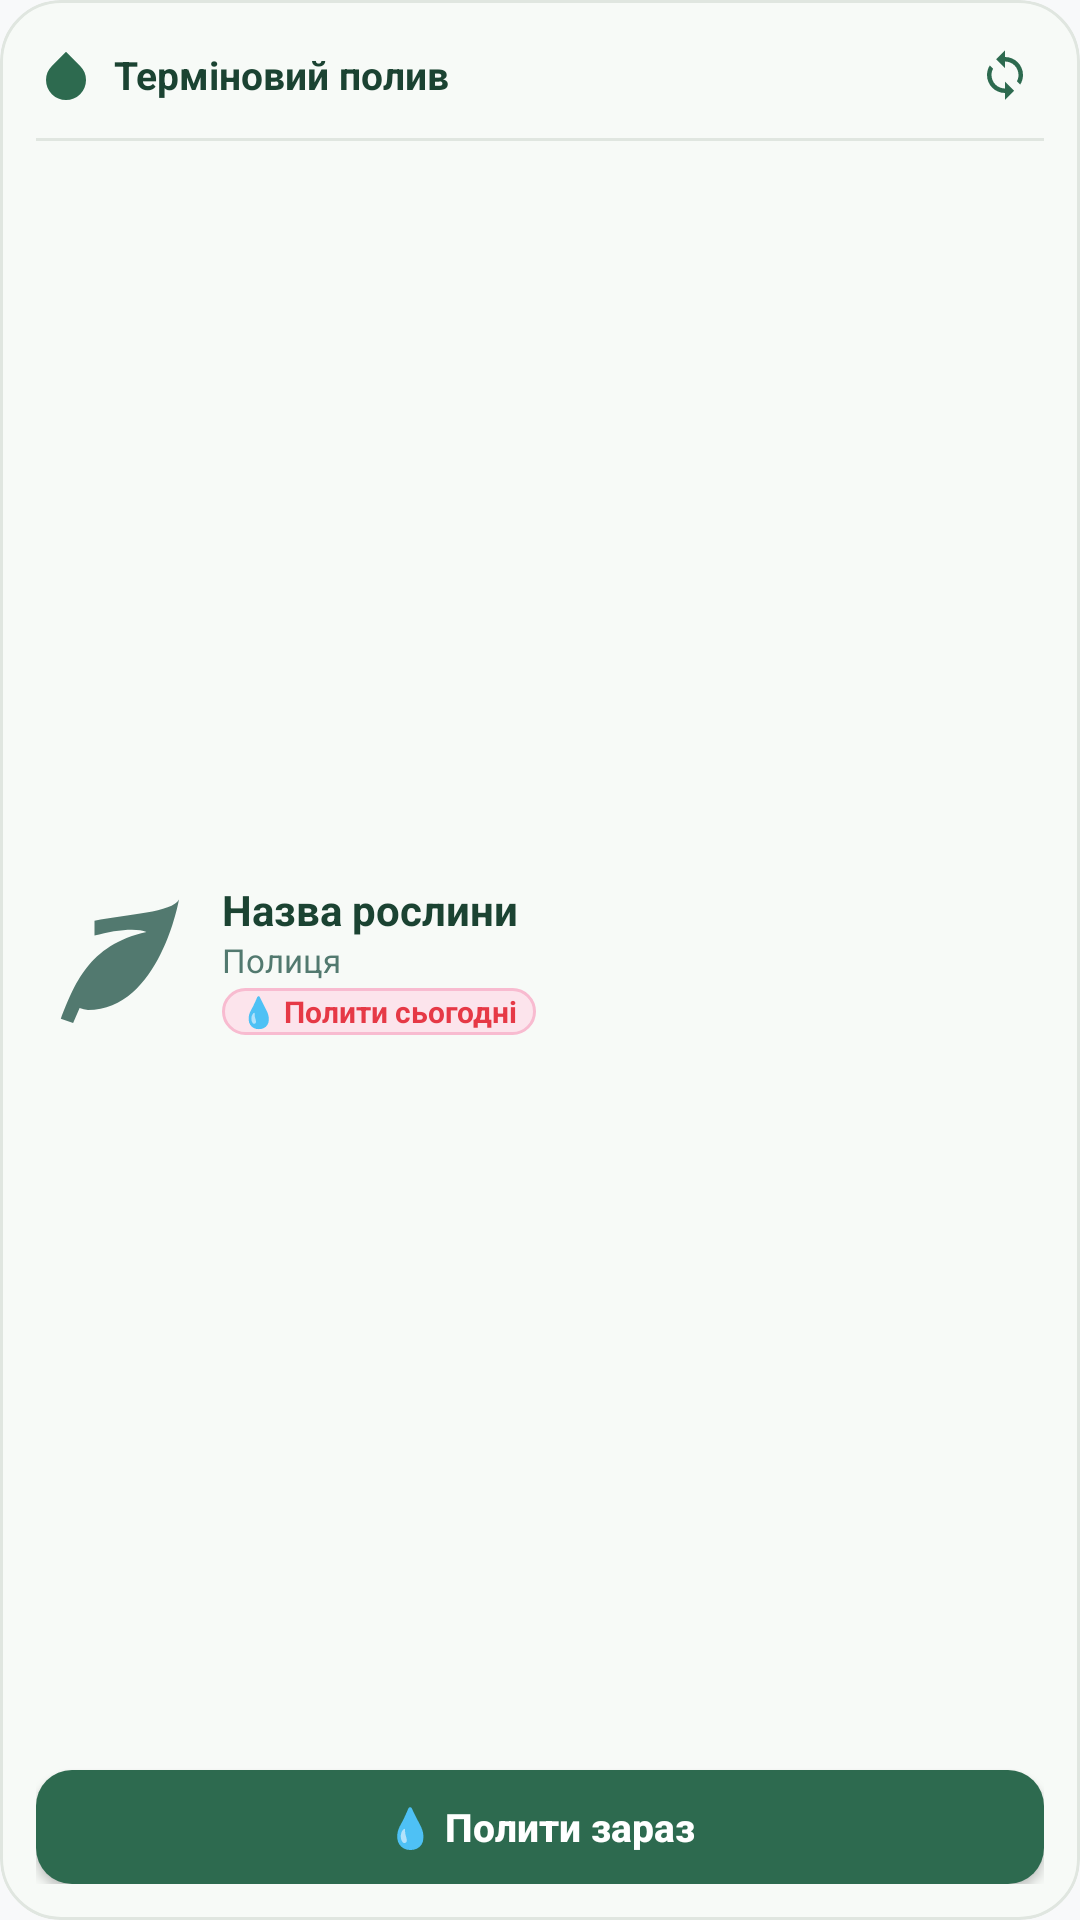

Reconstruct the res/layout file that produces this screen, plus the resources it refers to.
<!-- AndroidManifest.xml: application theme Theme.Plantshelf -->
<!-- res/layout/widget_quick_water.xml -->
<?xml version="1.0" encoding="utf-8"?>
<LinearLayout xmlns:android="http://schemas.android.com/apk/res/android"
    xmlns:tools="http://schemas.android.com/tools"
    android:id="@+id/widgetQuickRoot"
    android:layout_width="match_parent"
    android:layout_height="match_parent"
    android:background="@drawable/bg_widget"
    android:clipToOutline="true"
    android:orientation="vertical"
    android:padding="12dp">

    
    <LinearLayout
        android:id="@+id/widgetQuickHeader"
        android:layout_width="match_parent"
        android:layout_height="wrap_content"
        android:gravity="center_vertical"
        android:orientation="horizontal">

        <ImageView
            android:layout_width="20dp"
            android:layout_height="20dp"
            android:contentDescription="@null"
            android:src="@drawable/ic_water"
            android:tint="#2D6A4F"
            tools:ignore="UseAppTint" />

        <TextView
            android:layout_width="0dp"
            android:layout_height="wrap_content"
            android:layout_marginStart="6dp"
            android:layout_weight="1"
            android:text="Терміновий полив"
            android:textColor="#1B4332"
            android:textSize="13sp"
            android:textStyle="bold" />

        <ImageView
            android:id="@+id/btnQuickRefresh"
            android:layout_width="26dp"
            android:layout_height="26dp"
            android:background="?android:attr/selectableItemBackgroundBorderless"
            android:contentDescription="Оновити"
            android:padding="4dp"
            android:src="@drawable/ic_sync"
            android:tint="#2D6A4F"
            tools:ignore="UseAppTint" />
    </LinearLayout>

    
    <ImageView
        android:layout_width="match_parent"
        android:layout_height="1dp"
        android:layout_marginTop="8dp"
        android:layout_marginBottom="8dp"
        android:background="#E0E6E0"
        android:contentDescription="@null" />

    
    <FrameLayout
        android:layout_width="match_parent"
        android:layout_height="0dp"
        android:layout_weight="1">

        
        <LinearLayout
            android:id="@+id/layoutQuickActivePlant"
            android:layout_width="match_parent"
            android:layout_height="match_parent"
            android:orientation="vertical"
            android:visibility="visible">

            
            <LinearLayout
                android:id="@+id/layoutPlantClickTarget"
                android:layout_width="match_parent"
                android:layout_height="0dp"
                android:layout_weight="1"
                android:gravity="center_vertical"
                android:orientation="horizontal">

                <ImageView
                    android:id="@+id/ivQuickPlantPhoto"
                    android:layout_width="52dp"
                    android:layout_height="52dp"
                    android:background="@drawable/bg_widget_badge"
                    android:clipToOutline="true"
                    android:contentDescription="Фото рослини"
                    android:scaleType="centerCrop"
                    android:src="@drawable/ic_placeholder_plant" />

                <LinearLayout
                    android:layout_width="0dp"
                    android:layout_height="wrap_content"
                    android:layout_marginStart="10dp"
                    android:layout_weight="1"
                    android:orientation="vertical">

                    <TextView
                        android:id="@+id/tvQuickPlantName"
                        android:layout_width="wrap_content"
                        android:layout_height="wrap_content"
                        android:ellipsize="end"
                        android:maxLines="1"
                        android:text="Назва рослини"
                        android:textColor="#1B4332"
                        android:textSize="14sp"
                        android:textStyle="bold" />

                    <TextView
                        android:id="@+id/tvQuickPlantLocation"
                        android:layout_width="wrap_content"
                        android:layout_height="wrap_content"
                        android:ellipsize="end"
                        android:maxLines="1"
                        android:text="Полиця"
                        android:textColor="#52796F"
                        android:textSize="11sp" />

                    <TextView
                        android:id="@+id/tvQuickPlantBadge"
                        android:layout_width="wrap_content"
                        android:layout_height="wrap_content"
                        android:layout_marginTop="2dp"
                        android:background="@drawable/bg_widget_urgent_badge"
                        android:paddingStart="6dp"
                        android:paddingTop="1dp"
                        android:paddingEnd="6dp"
                        android:paddingBottom="1dp"
                        android:text="💧 Полити сьогодні"
                        android:textColor="#E63946"
                        android:textSize="10sp"
                        android:textStyle="bold" />
                </LinearLayout>

            </LinearLayout>

            
            <Button
                android:id="@+id/btnQuickWaterAction"
                android:layout_width="match_parent"
                android:layout_height="38dp"
                android:layout_marginTop="6dp"
                android:background="@drawable/bg_widget_button"
                android:padding="0dp"
                android:text="💧 Полити зараз"
                android:textAllCaps="false"
                android:textColor="#FFFFFF"
                android:textSize="13sp"
                android:textStyle="bold" />

        </LinearLayout>

        
        <LinearLayout
            android:id="@+id/layoutQuickAllDone"
            android:layout_width="match_parent"
            android:layout_height="match_parent"
            android:gravity="center"
            android:orientation="vertical"
            android:visibility="gone">

            <ImageView
                android:layout_width="32dp"
                android:layout_height="32dp"
                android:contentDescription="@null"
                android:src="@drawable/ic_check"
                android:tint="#2D6A4F"
                tools:ignore="UseAppTint" />

            <TextView
                android:layout_width="wrap_content"
                android:layout_height="wrap_content"
                android:layout_marginTop="4dp"
                android:text="Усі рослини задоволені! 🌿"
                android:textColor="#1B4332"
                android:textSize="13sp"
                android:textStyle="bold" />

            <TextView
                android:layout_width="wrap_content"
                android:layout_height="wrap_content"
                android:layout_marginTop="2dp"
                android:text="Спраглих рослин немає"
                android:textColor="#52796F"
                android:textSize="11sp" />

        </LinearLayout>

    </FrameLayout>

</LinearLayout>
<!-- resources referenced by this layout -->
<resources>
  <!-- drawable bg_widget (drawable) -->
  <?xml version="1.0" encoding="utf-8"?>
  <shape xmlns:android="http://schemas.android.com/apk/res/android"
      android:shape="rectangle">
      <corners android:radius="20dp" />
      <solid android:color="#F7FAF7" />
      <stroke
          android:width="1dp"
          android:color="#E0E6E0" />
  </shape>
  <!-- drawable bg_widget_button (drawable) -->
  <?xml version="1.0" encoding="utf-8"?>
  <shape xmlns:android="http://schemas.android.com/apk/res/android"
      android:shape="rectangle">
      <corners android:radius="12dp" />
      <solid android:color="#2D6A4F" />
  </shape>
  <!-- drawable bg_widget_urgent_badge (drawable) -->
  <?xml version="1.0" encoding="utf-8"?>
  <shape xmlns:android="http://schemas.android.com/apk/res/android"
      android:shape="rectangle">
      <corners android:radius="10dp" />
      <solid android:color="#FCE4EC" />
      <stroke
          android:width="1dp"
          android:color="#F8BBD0" />
  </shape>
  <!-- drawable ic_check (drawable) -->
  <vector xmlns:android="http://schemas.android.com/apk/res/android"
      android:width="24dp"
      android:height="24dp"
      android:viewportWidth="24"
      android:viewportHeight="24">
      <path
          android:fillColor="@color/status_good"
          android:pathData="M9,16.17L4.83,12l-1.42,1.41L9,19 21,7l-1.41,-1.41z" />
  </vector>
  <!-- drawable ic_placeholder_plant (drawable) -->
  <vector xmlns:android="http://schemas.android.com/apk/res/android"
      android:width="48dp"
      android:height="48dp"
      android:viewportWidth="24"
      android:viewportHeight="24">
      <path
          android:fillColor="@color/secondary"
          android:pathData="M17,8C8,10 5.9,16.17 3.82,21.34L5.71,22l1,-2.3A4.49,4.49 0,0 0,8 20C19,20 22,3 22,3 21,5 14,5.25 9,6.25V8.55C12,7.7 15.5,7.3 17,8Z" />
  </vector>
  <!-- drawable ic_sync (drawable) -->
  <vector xmlns:android="http://schemas.android.com/apk/res/android"
      android:width="24dp"
      android:height="24dp"
      android:viewportWidth="24"
      android:viewportHeight="24"
      android:tint="?attr/colorControlNormal">
      <path
          android:fillColor="@android:color/white"
          android:pathData="M12,4V1L8,5l4,4V6c3.31,0 6,2.69 6,6 0,1.01,-0.25,1.97,-0.7,2.8l1.46,1.46C19.54,15.03 20,13.57 20,12c0,-4.42,-3.58,-8,-8,-8zm0,14c-3.31,0,-6,-2.69,-6,-6 0,-1.01 0.25,-1.97 0.7,-2.8L5.24,7.74C4.46,8.97 4,10.43 4,12c0,4.42 3.58,8 8,8v3l4,-4 -4,-4v3z"/>
  </vector>
  <!-- drawable ic_water (drawable) -->
  <vector xmlns:android="http://schemas.android.com/apk/res/android"
      android:width="24dp"
      android:height="24dp"
      android:viewportWidth="24"
      android:viewportHeight="24">
      <path
          android:fillColor="@color/water_blue"
          android:pathData="M12,2.69l5.66,5.66a8,8 0,1 1,-11.31 0z" />
  </vector>
  <color name="status_good">#40916C</color>
  <color name="secondary">#52796F</color>
  <color name="water_blue">#3A86C8</color>
  <color name="primary">#2D6A4F</color>
  <color name="on_primary">#FFFFFF</color>
  <color name="primary_container">#D8F3DC</color>
  <color name="on_primary_container">#081C15</color>
  <color name="on_secondary">#FFFFFF</color>
  <color name="secondary_container">#B7E4C7</color>
  <color name="on_secondary_container">#1B4332</color>
  <color name="tertiary">#B07A6E</color>
  <color name="on_tertiary">#FFFFFF</color>
  <color name="tertiary_container">#F8E7E4</color>
  <color name="background_light">#F8F9FA</color>
  <color name="surface_light">#FFFFFF</color>
  <color name="surface_variant_light">#EAEBED</color>
  <color name="on_surface_light">#1A1C1E</color>
  <color name="on_surface_variant_light">#43474E</color>
</resources>
